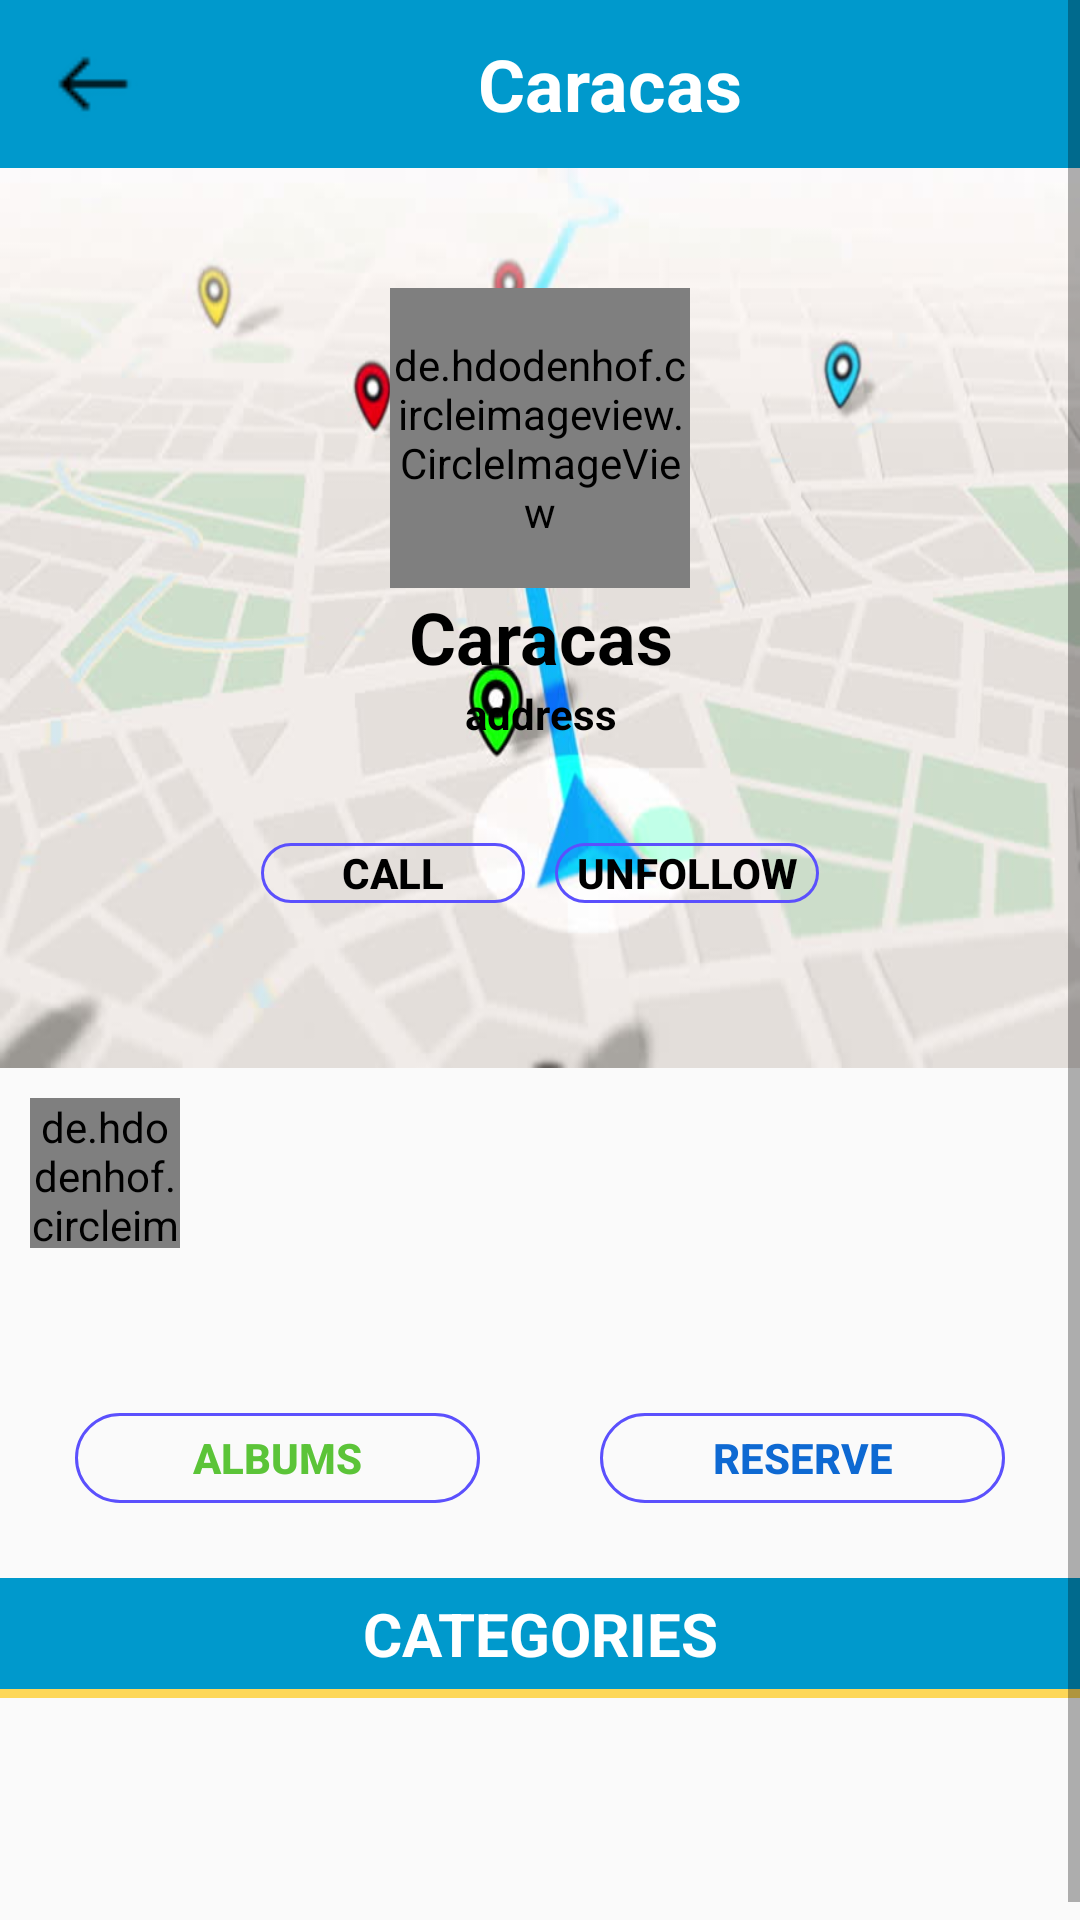

Write the Android layout XML for this screen, with the resource values it uses.
<!-- AndroidManifest.xml: application theme Theme.Design.Light.NoActionBar -->
<!-- res/layout/activity_brand_details.xml -->
<?xml version="1.0" encoding="utf-8"?>
<ScrollView xmlns:android="http://schemas.android.com/apk/res/android"
    android:layout_width="match_parent"
    android:layout_height="wrap_content"
    android:fitsSystemWindows="true">

    <LinearLayout xmlns:android="http://schemas.android.com/apk/res/android"
        xmlns:app="http://schemas.android.com/apk/res-auto"
        xmlns:tools="http://schemas.android.com/tools"
        android:layout_width="match_parent"
        android:layout_height="wrap_content"
        android:orientation="vertical"
        android:theme="@style/Theme.AppCompat.Light"
        tools:context="com.example.android.jaylak.Activities.BrandDetailsActivity">

        <android.support.v7.widget.Toolbar
            android:id="@+id/toolbar"
            android:layout_width="match_parent"
            android:layout_height="wrap_content"
            android:background="@android:color/holo_blue_dark">

            <ImageButton
                android:layout_width="30dp"
                android:layout_height="30dp"
                android:background="@drawable/f_back_button" />

            <TextView
                android:layout_width="match_parent"
                android:layout_height="wrap_content"
                android:gravity="center"
                android:text="Caracas"
                android:textColor="#fff"
                android:textSize="24sp"
                android:textStyle="bold" />

        </android.support.v7.widget.Toolbar>

        <LinearLayout
            android:layout_width="match_parent"
            android:layout_height="wrap_content"
            android:orientation="vertical">

            <FrameLayout
                android:layout_width="match_parent"
                android:layout_height="300dp"
                android:background="@drawable/map">

                <LinearLayout
                    android:layout_width="match_parent"
                    android:layout_height="wrap_content"
                    android:layout_marginTop="40dp"
                    android:orientation="vertical">

                    <de.hdodenhof.circleimageview.CircleImageView
                        android:id="@+id/iv_brand_image"
                        android:layout_width="100dp"
                        android:layout_height="100dp"
                        android:layout_gravity="center"
                        android:src="@drawable/icon"
                        app:civ_border_color="@android:color/holo_green_dark"
                        app:civ_border_width="3dp" />

                    <TextView
                        android:id="@+id/tv_brand_name"
                        android:layout_width="match_parent"
                        android:layout_height="wrap_content"
                        android:gravity="center"
                        android:text="Caracas"
                        android:textColor="#000"
                        android:textSize="24sp"
                        android:textStyle="bold" />

                    <TextView
                        android:id="@+id/tv_brand_location"
                        android:layout_width="match_parent"
                        android:layout_height="wrap_content"
                        android:gravity="center"
                        android:text="address"
                        android:textColor="#000"
                        android:textSize="14sp"
                        android:textStyle="bold" />

                </LinearLayout>

                <LinearLayout
                    android:layout_width="match_parent"
                    android:layout_height="wrap_content"
                    android:layout_gravity="bottom"
                    android:gravity="center"
                    android:layout_marginBottom="50dp"
                    android:orientation="horizontal">

                    <Button
                        android:layout_width="wrap_content"
                        android:layout_height="20dp"
                        android:layout_margin="5dp"
                        android:background="@drawable/border_button_color"
                        android:gravity="center"
                        android:text="Call"
                        android:textColor="#000"
                        android:textStyle="bold" />

                    <Button
                        android:layout_width="wrap_content"
                        android:layout_height="20dp"
                        android:layout_margin="5dp"
                        android:gravity="center"
                        android:background="@drawable/border_button_color"
                        android:text="Unfollow"
                        android:textColor="#000"
                        android:textStyle="bold" />

                </LinearLayout>

            </FrameLayout>


        </LinearLayout>

        <de.hdodenhof.circleimageview.CircleImageView
            android:layout_width="50dp"
            android:layout_height="50dp"
            android:layout_gravity="left"
            android:layout_margin="10dp"
            android:src="@drawable/facebook_icon"
            app:civ_border_width="0dp" />

        <android.support.v7.widget.CardView
            android:layout_width="match_parent"
            android:layout_height="wrap_content"
            android:layout_margin="10dp"
            app:cardBackgroundColor="#fff"
            app:cardCornerRadius="10dp">


            <android.support.v7.widget.RecyclerView
                android:id="@+id/recycler_view_brand_features"
                android:layout_width="match_parent"
                android:layout_height="match_parent">

            </android.support.v7.widget.RecyclerView>

        </android.support.v7.widget.CardView>

        <LinearLayout
            android:layout_width="match_parent"
            android:layout_height="wrap_content"
            android:layout_gravity="bottom"
            android:gravity="center"
            android:layout_margin="5dp"
            android:orientation="horizontal">

            <Button
                android:layout_width="0dp"
                android:layout_weight="1"
                android:layout_height="30dp"
                android:layout_margin="20dp"
                android:background="@drawable/border_button_color"
                android:gravity="center"
                android:text="Albums"
                android:textColor="#5bc438"
                android:textStyle="bold" />

            <Button
                android:layout_width="0dp"
                android:layout_weight="1"
                android:layout_height="30dp"
                android:layout_margin="20dp"
                android:gravity="center"
                android:background="@drawable/border_button_color"
                android:text="Reserve"
                android:textColor="#0e69d2"
                android:textStyle="bold" />

        </LinearLayout>

        <TextView
            android:layout_width="match_parent"
            android:layout_height="wrap_content"
            android:gravity="center"
            android:background="@android:color/holo_blue_dark"
            android:text="Categories"
            android:padding="5dp"
            android:textAllCaps="true"
            android:textColor="#fff"
            android:textSize="20sp"
            android:textStyle="bold" />
        <View
            android:layout_width="match_parent"
            android:layout_height="3dp"
            android:background="#fdd758"
            android:layout_marginBottom="80dp"/>

        <android.support.v7.widget.RecyclerView
            android:id="@+id/recycler_view_brand_category"
            android:layout_width="match_parent"
            android:layout_height="wrap_content">

        </android.support.v7.widget.RecyclerView>


    </LinearLayout>
</ScrollView>
<!-- resources referenced by this layout -->
<resources>
  <!-- drawable border_button_color (drawable) -->
  <?xml version="1.0" encoding="utf-8"?>
  <selector xmlns:android="http://schemas.android.com/apk/res/android">
  
      <item>
          <shape>
              <stroke android:width="1dp" android:color="#5b50fd" />
  
              <solid android:color="@android:color/transparent" />
  
              <corners
                  android:bottomLeftRadius="20dp"
                  android:bottomRightRadius="20dp"
                  android:topLeftRadius="20dp"
                  android:topRightRadius="20dp"/>
          </shape>
      </item>
  
  </selector>
  <!-- drawable f_back_button: png bitmap (drawable, 444 bytes) -->
  <!-- drawable icon: jpg bitmap (drawable, 61509 bytes) -->
  <!-- drawable map: jpg bitmap (drawable, 26038 bytes) -->
</resources>
